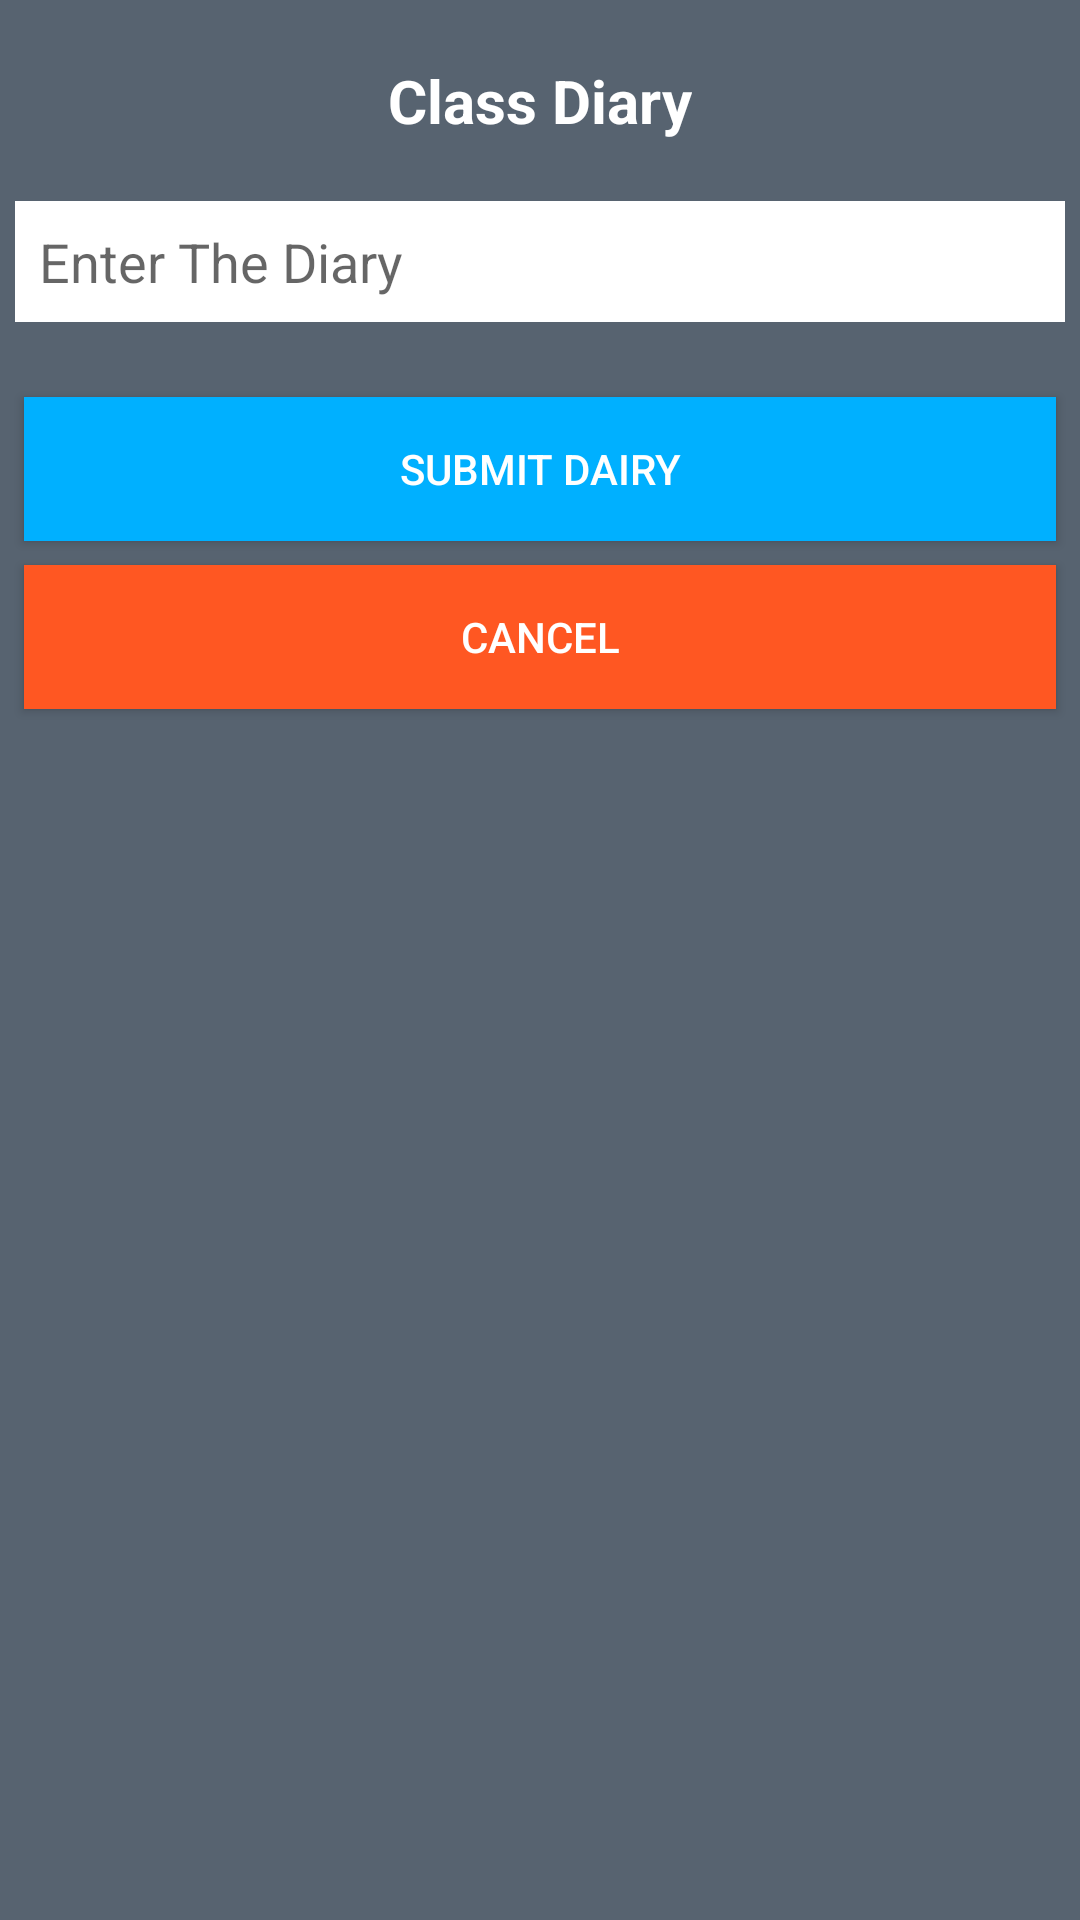

Write the Android layout XML for this screen, with the resource values it uses.
<!-- AndroidManifest.xml: application theme AppTheme -->
<!-- res/layout/activity_class_diary.xml -->
<?xml version="1.0" encoding="utf-8"?>
<RelativeLayout xmlns:android="http://schemas.android.com/apk/res/android"
    xmlns:app="http://schemas.android.com/apk/res-auto"
    xmlns:tools="http://schemas.android.com/tools"
    android:layout_width="match_parent"
    android:layout_height="match_parent"
    android:background="#576370"
    tools:context="com.sgs.usmansh.schmngsys.classDiary">



    <TextView
        android:textColor="#ffffff"
        android:layout_marginTop="20dp"
        android:id="@+id/cdr"
        android:layout_width="wrap_content"
        android:layout_height="wrap_content"
        android:text="Class Diary"
        android:textSize="20dp"
        android:textStyle="bold"
        android:layout_centerHorizontal="true"
        />

    <EditText
        android:padding="8dp"
        android:background="#ffffff"
        android:layout_marginRight="5dp"
        android:layout_marginLeft="5dp"
        android:textColor="#263238"
        android:layout_below="@+id/cdr"
        android:layout_marginTop="20dp"
        android:hint="Enter The Diary"
        android:layout_width="match_parent"
        android:layout_height="wrap_content"
        android:id="@+id/class_diary"/>


    <Button
        android:textColor="#ffffff"
        android:background="#00b0ff"
        android:layout_marginTop="25dp"
        android:layout_marginLeft="8dp"
        android:layout_marginRight="8dp"
        android:layout_width="match_parent"
        android:layout_height="wrap_content"
        android:layout_below="@+id/class_diary"
        android:text="Submit dairy"
        android:id="@+id/s_submit_dairy"/>


    <Button
        android:textColor="#ffffff"
        android:background="#ff5722"
        android:layout_marginTop="8dp"
        android:layout_marginLeft="8dp"
        android:layout_marginRight="8dp"
        android:layout_width="match_parent"
        android:layout_height="wrap_content"
        android:layout_below="@+id/s_submit_dairy"
        android:text="Cancel"
        android:id="@+id/s_cancel_dairy"
        />


</RelativeLayout>
<!-- resources referenced by this layout -->
<resources>
  <style name="AppTheme" parent="Theme.AppCompat.Light.NoActionBar">
          
          <item name="colorPrimary">#4C4C4C</item>
          <item name="colorPrimaryDark">#4C4C4C</item>
          <item name="colorAccent">@color/colorAccent</item>
      </style>
  <!-- not gathered from this repository: default colours our renderer supplied (Android Studio template values) -->
  <color name="colorAccent">#FF03DAC5</color>
</resources>
